Run: headless pygame with SDL's dummy video driver; simulated clock (each Clock.tick advances the game by its frame time, no real sleeping); random seed 0; keys injected as events and as key.get_pressed() state; no mouse input.
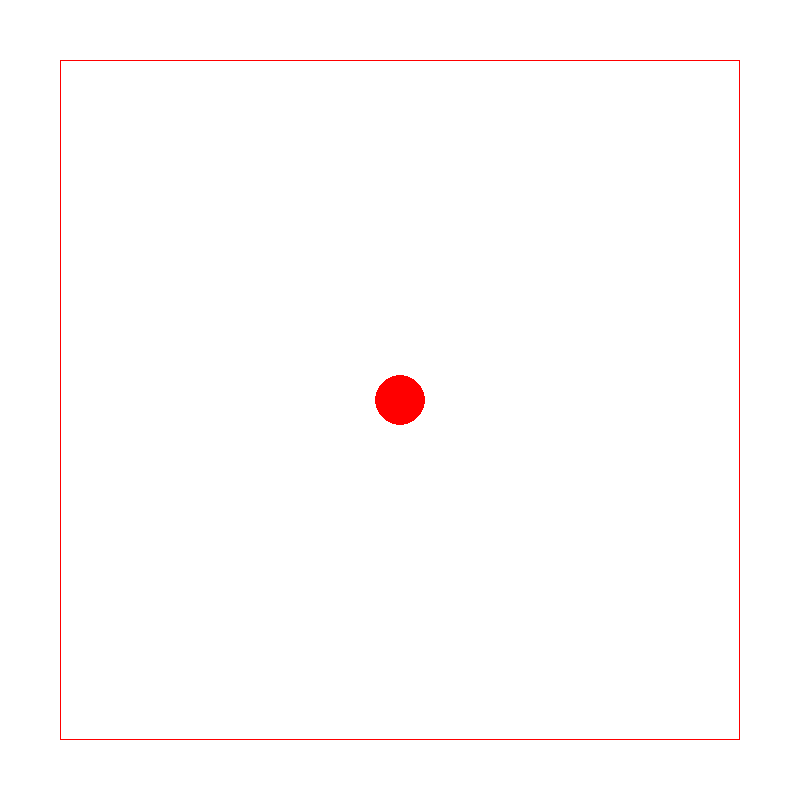
Frame 1 of 4 · flips 1–60 · no input
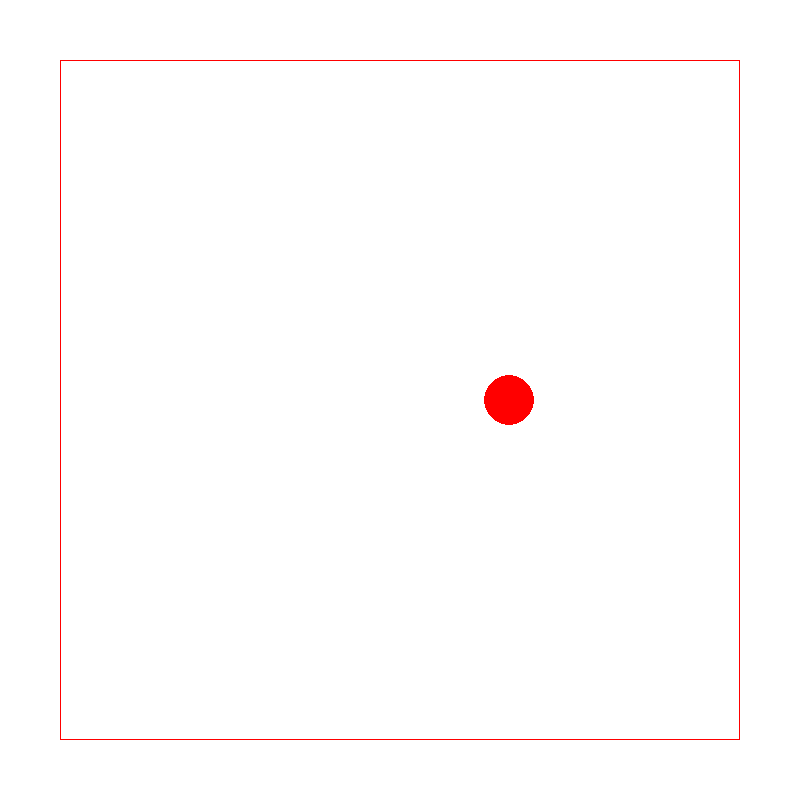
Frame 2 of 4 · flips 61–180 · tapped SPACE, RETURN · held RIGHT (→), D
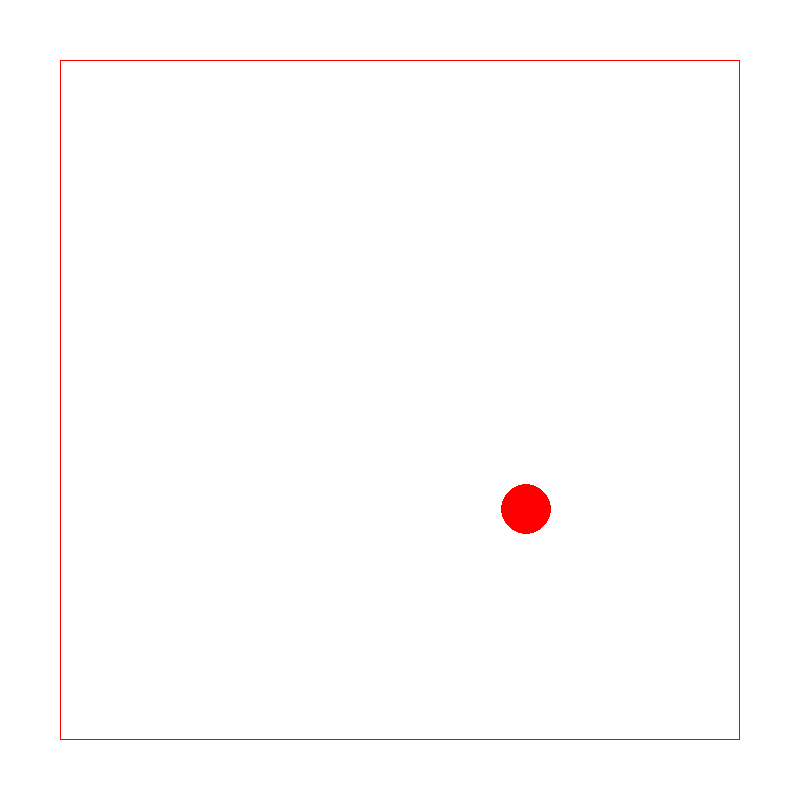
Frame 3 of 4 · flips 181–300 · held DOWN (↓), S
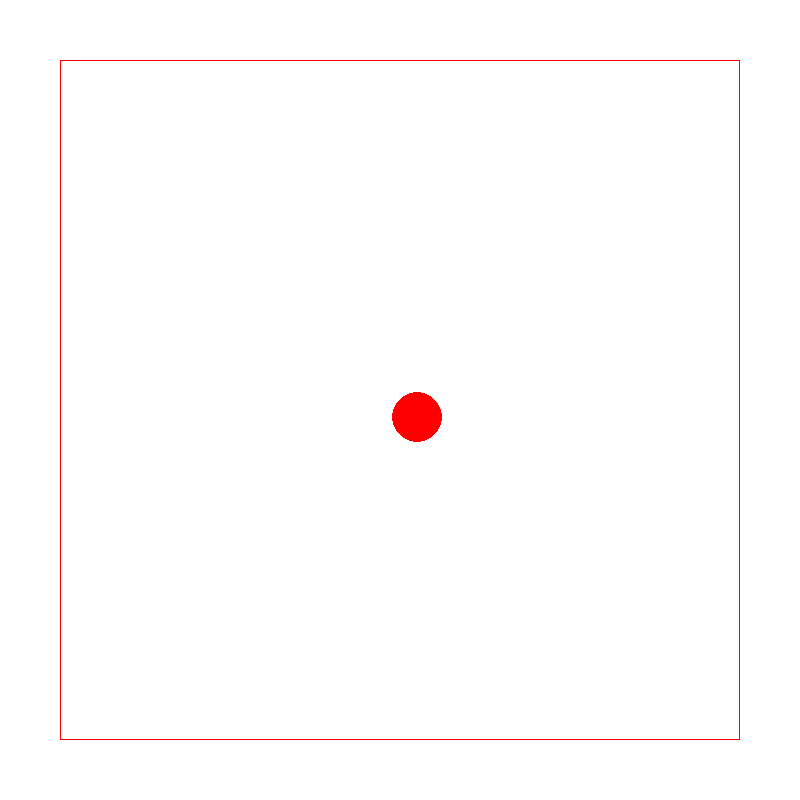
Frame 4 of 4 · flips 301–420 · held LEFT (←), A, UP (↑), W

The pygame program that drew these frames:

import pygame as pg
pg.init()
screen=pg.display.set_mode((800,800))
window_title=pg.display.set_caption("Football")
center=(400,400)
cloclk=pg.time.Clock()
x,y=400,400
direction_x=1
direction_y=1

moving_up=False
moving_down=False
moving_right=False
moving_left=False

Moving_count_up=20
Moving_count_down=20
Moving_count_left=20
Moving_count_right=20
while True:
    for event in pg.event.get():
        if event.type ==pg.QUIT:
            quit()
    keys=pg.key.get_pressed()
    if not moving_up:
        if keys[pg.K_UP] and y>100:
            moving_up=True
    else:
        if Moving_count_up>=0:
            
            y-=1
            Moving_count_up-=1
        else:
            moving_up=False
            Moving_count_up=20
            
    if not moving_down:
        if keys[pg.K_DOWN] and y<700:
            moving_down=True
    else:
        if Moving_count_down>=0:
            
            y+=1
            Moving_count_down-=1
        else:
            moving_down=False
            Moving_count_down=20
            
    if not moving_left:
        if keys[pg.K_LEFT] and x>100:
            moving_left=True
    else:
        if Moving_count_left>=0:
            
            x-=1
            Moving_count_left-=1
        else:
            moving_left=False
            Moving_count_left=20
    if not moving_right:
        if keys[pg.K_RIGHT] and x<700:
            moving_right=True
    else:
        if Moving_count_right>=0:
            
            x+=1
            Moving_count_right-=1
        else:
            moving_right=False
            Moving_count_right=20
            

            
        
  
    screen.fill((255,255,255))
    red_ball=pg.draw.circle(screen,"red",(x,y),25)
    granisa=pg.draw.rect(screen,"red",(60,60,680,680),1)
    cloclk.tick(60)

    pg.display.update()
    
